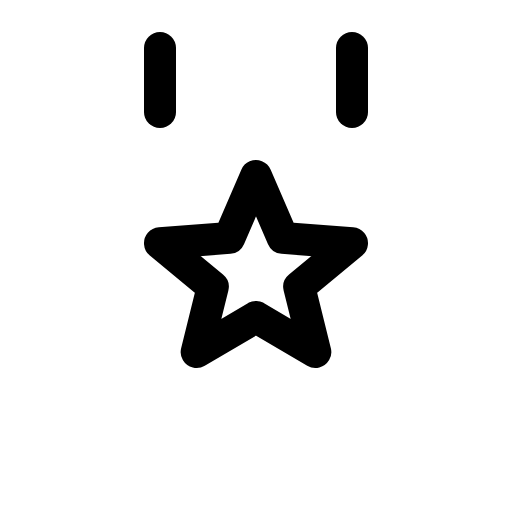
t = 0.00 s
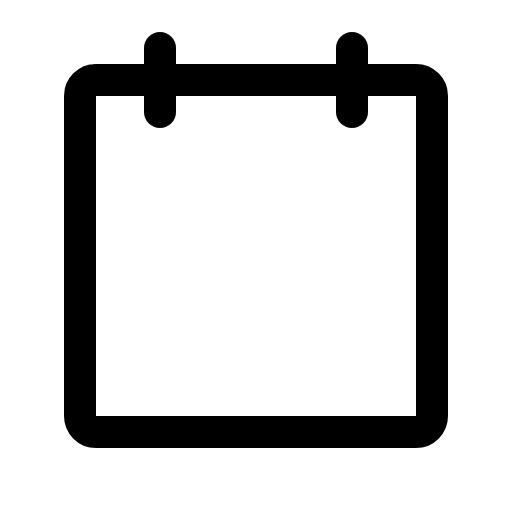
t = 0.90 s
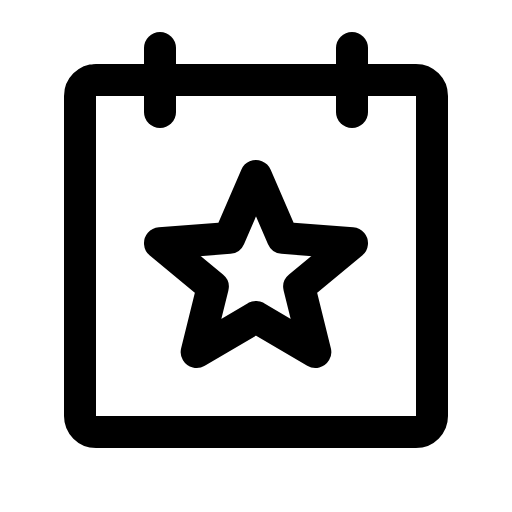
t = 1.28 s
t = 1.65 s: frame unchanged from t = 1.28 s, image omitted
t = 2.03 s: frame unchanged from t = 1.28 s, image omitted

The animated SVG that drew these frames (rendered in a browser with its animation timeline set to each time). Animation: 1 CSS @keyframes rule; one cycle of 2.40 s, repeats indefinitely.

<svg xmlns="http://www.w3.org/2000/svg" viewBox="0 0 256 256">
  <style>
    .draw-line {
      stroke-dasharray: 2000;
      stroke-dashoffset: 0;
    }
    svg:hover .draw-line {
      animation: phosphor-draw-in 1.5s ease-in-out infinite;
    }
    @keyframes phosphor-draw-in {
      0%   { stroke-dashoffset: 2000; }
      100% { stroke-dashoffset: 0; }
    }
  </style><rect width="256" height="256" fill="none"/><rect x="40" y="40" width="176" height="176" rx="8" fill="none" stroke="currentColor" stroke-linecap="round" stroke-linejoin="round" stroke-width="16" class="draw-line" pathLength="1" style="animation-delay: 0s"/><line x1="176" y1="24" x2="176" y2="56" fill="none" stroke="currentColor" stroke-linecap="round" stroke-linejoin="round" stroke-width="16" class="draw-line" pathLength="1" style="animation-delay: 0.3s"/><line x1="80" y1="24" x2="80" y2="56" fill="none" stroke="currentColor" stroke-linecap="round" stroke-linejoin="round" stroke-width="16" class="draw-line" pathLength="1" style="animation-delay: 0.6s"/><polygon points="128 158.54 157.67 176 149.6 143.41 176 121.61 141.35 118.94 128 88 114.65 118.94 80 121.61 106.4 143.41 98.33 176 128 158.54" fill="none" stroke="currentColor" stroke-linecap="round" stroke-linejoin="round" stroke-width="16" class="draw-line" pathLength="1" style="animation-delay: 0.9s"/></svg>
